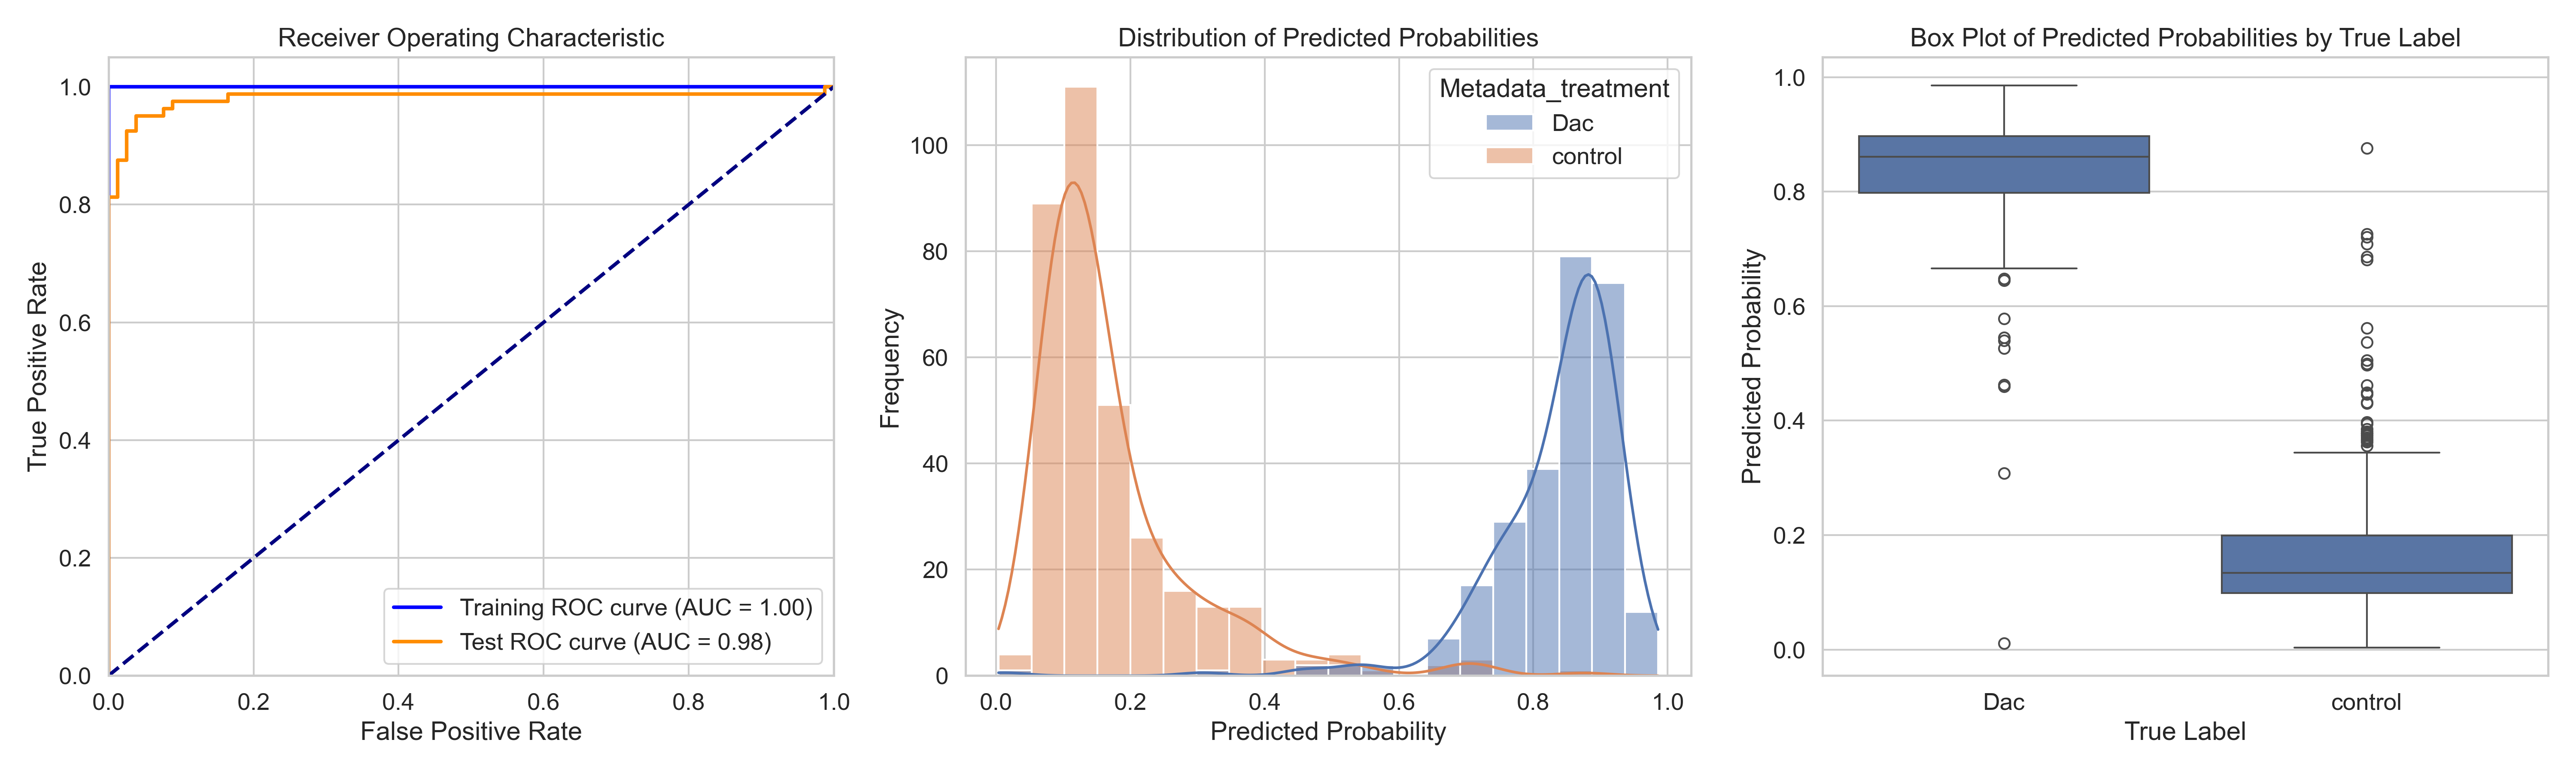

Source data for this figure (header and first rows):
ObjectNumber, Metadata_site, Metadata_concentration, Metadata_hour, Metadata_treatment, Predicted_Probability, Is_Test, S
1, 1, 7, 2, Dac, 0.8605, False, 0.6882
2, 1, 7, 2, Dac, 0.666, True, 0.4937
3, 1, 7, 2, Dac, 0.8631, False, 0.6908
4, 1, 7, 2, Dac, 0.9302, True, 0.7579
5, 1, 7, 2, Dac, 0.8622, False, 0.6899
6, 1, 7, 2, Dac, 0.7643, False, 0.592
7, 1, 7, 2, Dac, 0.8935, False, 0.7212
8, 1, 7, 2, Dac, 0.8892, True, 0.7169
9, 1, 7, 2, Dac, 0.9034, True, 0.7311
10, 1, 7, 2, Dac, 0.886, False, 0.7137
11, 1, 7, 2, Dac, 0.899, False, 0.7267
12, 1, 7, 2, Dac, 0.8888, False, 0.7165
13, 1, 7, 2, Dac, 0.8562, False, 0.6839
15, 1, 7, 2, Dac, 0.884, True, 0.7117
16, 1, 7, 2, Dac, 0.9368, True, 0.7645
17, 1, 7, 2, Dac, 0.9147, False, 0.7424
18, 1, 7, 2, Dac, 0.8344, False, 0.6621
19, 1, 7, 2, Dac, 0.927, True, 0.7547
20, 1, 7, 2, Dac, 0.8579, False, 0.6856
21, 1, 7, 2, Dac, 0.8713, False, 0.699
22, 1, 7, 2, Dac, 0.9467, True, 0.7744
23, 1, 7, 2, Dac, 0.8489, True, 0.6766
24, 1, 7, 2, Dac, 0.7534, False, 0.5811
25, 1, 7, 2, Dac, 0.8875, False, 0.7152
26, 1, 7, 2, Dac, 0.8783, False, 0.706
1, 10, 7, 2, Dac, 0.8151, False, 0.6427
2, 10, 7, 2, Dac, 0.7643, False, 0.592
3, 10, 7, 2, Dac, 0.7862, False, 0.6139
4, 10, 7, 2, Dac, 0.7663, False, 0.594
5, 10, 7, 2, Dac, 0.7954, False, 0.6231
7, 10, 7, 2, Dac, 0.8215, False, 0.6492
8, 10, 7, 2, Dac, 0.8531, False, 0.6807
9, 10, 7, 2, Dac, 0.7931, False, 0.6208
10, 10, 7, 2, Dac, 0.8996, False, 0.7273
11, 10, 7, 2, Dac, 0.9109, True, 0.7386
12, 10, 7, 2, Dac, 0.8736, False, 0.7013
13, 10, 7, 2, Dac, 0.859, False, 0.6866
14, 10, 7, 2, Dac, 0.8528, True, 0.6805
15, 10, 7, 2, Dac, 0.7816, False, 0.6093
1, 11, 7, 2, Dac, 0.9382, False, 0.7659
2, 11, 7, 2, Dac, 0.8428, False, 0.6705
3, 11, 7, 2, Dac, 0.9217, False, 0.7494
4, 11, 7, 2, Dac, 0.8907, False, 0.7184
5, 11, 7, 2, Dac, 0.8792, False, 0.7069
6, 11, 7, 2, Dac, 0.7404, False, 0.5681
7, 11, 7, 2, Dac, 0.9258, False, 0.7535
8, 11, 7, 2, Dac, 0.8589, False, 0.6866
9, 11, 7, 2, Dac, 0.7663, False, 0.594
10, 11, 7, 2, Dac, 0.8197, True, 0.6474
11, 11, 7, 2, Dac, 0.7998, True, 0.6275
12, 11, 7, 2, Dac, 0.9462, True, 0.7739
13, 11, 7, 2, Dac, 0.8378, False, 0.6655
14, 11, 7, 2, Dac, 0.9057, True, 0.7334
15, 11, 7, 2, Dac, 0.9015, True, 0.7292
16, 11, 7, 2, Dac, 0.9512, True, 0.7789
17, 11, 7, 2, Dac, 0.8771, False, 0.7048
18, 11, 7, 2, Dac, 0.7729, False, 0.6006
19, 11, 7, 2, Dac, 0.7485, True, 0.5762
20, 11, 7, 2, Dac, 0.7919, True, 0.6196
21, 11, 7, 2, Dac, 0.8517, True, 0.6794
... 545 more rows
